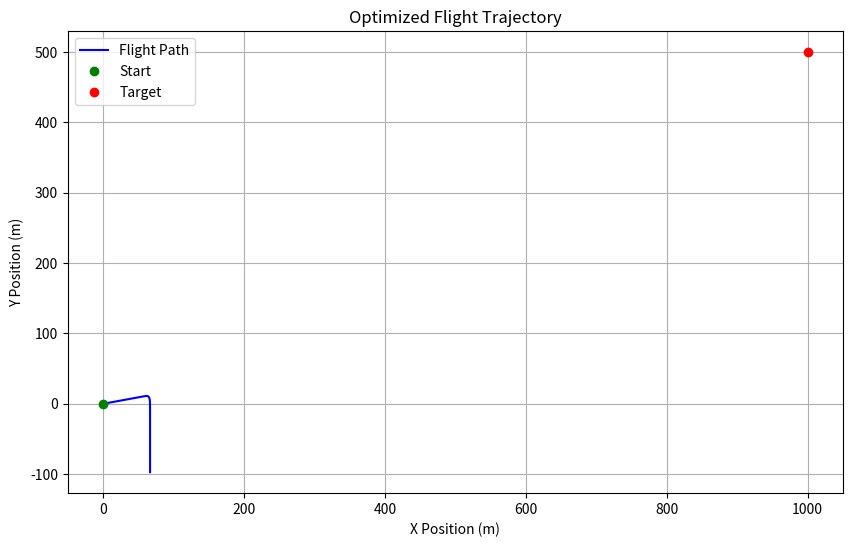

Recreate this plot in Python.
import numpy as np
from scipy.optimize import minimize
from scipy.integrate import odeint
import matplotlib.pyplot as plt

class AerospaceSimulation:
    def __init__(self):
        # Physical constants
        self.g = 9.81  # gravitational acceleration (m/s^2)
        self.rho = 1.225  # air density at sea level (kg/m^3)
        self.Cd = 0.5  # drag coefficient
        self.area = 1.0  # reference area (m^2)
        
    def drag_force(self, velocity):
        """Calculate drag force given velocity"""
        return 0.5 * self.rho * self.Cd * self.area * velocity**2
        
    def equations_of_motion(self, state, t):
        """
        Define the differential equations for flight path
        state = [x, y, vx, vy]
        """
        x, y, vx, vy = state
        
        # Calculate total velocity and drag
        v = np.sqrt(vx**2 + vy**2)
        drag = self.drag_force(v)
        
        # Drag force components
        drag_x = -drag * vx/v if v > 0 else 0
        drag_y = -drag * vy/v if v > 0 else 0
        
        # Equations of motion
        dx_dt = vx
        dy_dt = vy
        dvx_dt = drag_x
        dvy_dt = drag_y - self.g
        
        return [dx_dt, dy_dt, dvx_dt, dvy_dt]
    
    def optimize_trajectory(self, initial_state, target_position, t_span, n_points=1000):
        """
        Optimize flight path to reach target position
        initial_state = [x0, y0, vx0, vy0]
        target_position = [x_target, y_target]
        """
        t = np.linspace(0, t_span, n_points)
        
        def objective(v_initial):
            """Objective function to minimize"""
            state0 = [initial_state[0], initial_state[1], v_initial[0], v_initial[1]]
            solution = odeint(self.equations_of_motion, state0, t)
            
            # Calculate final position error
            x_error = solution[-1, 0] - target_position[0]
            y_error = solution[-1, 1] - target_position[1]
            
            return np.sqrt(x_error**2 + y_error**2)
        
        # Initial guess for velocity
        v_guess = [50.0, 50.0]
        
        # Optimize
        result = minimize(objective, v_guess, method='Nelder-Mead')
        
        # Get optimal trajectory
        optimal_state0 = [initial_state[0], initial_state[1], result.x[0], result.x[1]]
        trajectory = odeint(self.equations_of_motion, optimal_state0, t)
        
        return t, trajectory
    
    def plot_trajectory(self, t, trajectory, target_position):
        """Plot the optimized trajectory"""
        plt.figure(figsize=(10, 6))
        
        # Plot trajectory
        plt.plot(trajectory[:, 0], trajectory[:, 1], 'b-', label='Flight Path')
        
        # Plot start and end points
        plt.plot(trajectory[0, 0], trajectory[0, 1], 'go', label='Start')
        plt.plot(target_position[0], target_position[1], 'ro', label='Target')
        
        plt.grid(True)
        plt.xlabel('X Position (m)')
        plt.ylabel('Y Position (m)')
        plt.title('Optimized Flight Trajectory')
        plt.legend()
        plt.axis('equal')
        plt.show()

# Example usage
sim = AerospaceSimulation()

# Define initial conditions and target
initial_state = [0, 0, 0, 0]  # [x0, y0, vx0, vy0]
target_position = [1000, 500]  # [x_target, y_target]
t_span = 20  # simulation time span

# Optimize and plot trajectory
t, trajectory = sim.optimize_trajectory(initial_state, target_position, t_span)
sim.plot_trajectory(t, trajectory, target_position)

# Calculate and print flight statistics
final_position = trajectory[-1, :2]
final_velocity = trajectory[-1, 2:]
print(f"Final position: {final_position}")
print(f"Final velocity: {final_velocity}")
print(f"Flight time: {t[-1]:.2f} seconds")
